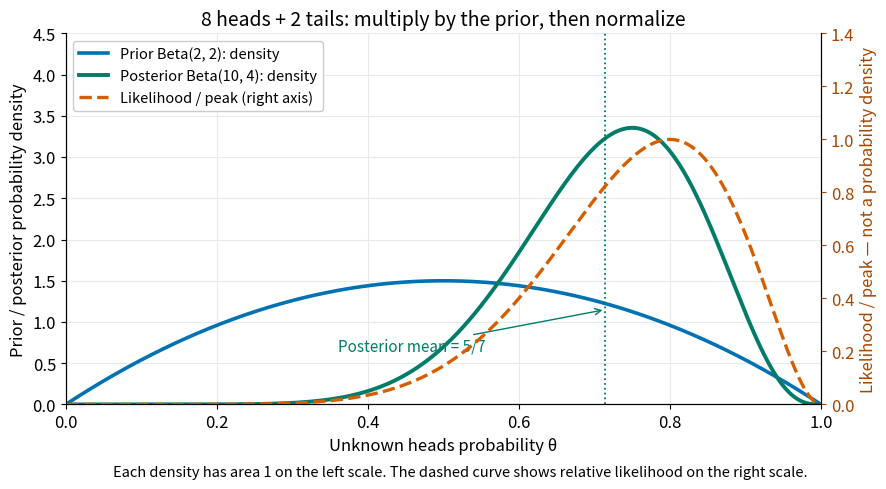

Generate this figure with matplotlib: (Note: this script raises an exception after producing the figure.)
"""Plot a beta-prior Bernoulli update to cwd; tested with Python 3.14.4.

Uses the repository's NumPy and Matplotlib dependencies. Prior and posterior
are densities; likelihood divided by its peak uses a separate labeled axis.
"""

from pathlib import Path

import matplotlib.pyplot as plt
import numpy as np


def main():
    plt.rcParams.update({"font.size": 12, "axes.titlesize": 14})
    theta = np.linspace(0, 1, 2001)
    prior = 6 * theta * (1 - theta)
    posterior = 2860 * theta**9 * (1 - theta)**3
    likelihood = theta**8 * (1 - theta)**2 / (0.8**8 * 0.2**2)
    fig, density = plt.subplots(figsize=(9.5, 5.3), dpi=120,
                                facecolor="white")
    relative = density.twinx()
    density.plot(theta, prior, color="#0072b2", lw=2.6,
                 label="Prior Beta(2, 2): density")
    density.plot(theta, posterior, color="#007c68", lw=2.8,
                 label="Posterior Beta(10, 4): density")
    relative.plot(theta, likelihood, color="#d55e00", lw=2.4,
                  linestyle="--", label="Likelihood / peak (right axis)")
    density.axvline(5 / 7, color="#007c68", lw=1.3, linestyle=":")
    density.annotate("Posterior mean = 5/7", xy=(5 / 7, 1.15),
                     xytext=(0.36, 0.65), fontsize=11, color="#007c68",
                     arrowprops={"arrowstyle": "->", "color": "#007c68"})
    density.set(xlim=(0, 1), ylim=(0, 4.5), xlabel="Unknown heads probability θ",
                ylabel="Prior / posterior probability density",
                title="8 heads + 2 tails: multiply by the prior, then normalize")
    relative.set(ylim=(0, 1.4), ylabel="Likelihood / peak — not a probability density")
    relative.tick_params(axis="y", colors="#a74700")
    relative.yaxis.label.set_color("#a74700")
    handles, labels = density.get_legend_handles_labels()
    other_handles, other_labels = relative.get_legend_handles_labels()
    density.legend(handles + other_handles, labels + other_labels,
                   loc="upper left", fontsize=10.5, framealpha=1)
    density.grid(color="#e6eaed")
    density.spines["top"].set_visible(False)
    relative.spines["top"].set_visible(False)
    fig.text(0.5, 0.045,
             "Each density has area 1 on the left scale. "
             "The dashed curve shows relative likelihood on the right scale.",
             ha="center", fontsize=10.5)
    fig.subplots_adjust(left=0.085, right=0.88, bottom=0.18, top=0.88)
    fig.savefig(Path.cwd() / Path(__file__).with_suffix(".png").name,
                facecolor="white", transparent=False)
    plt.close(fig)


if __name__ == "__main__":
    main()
